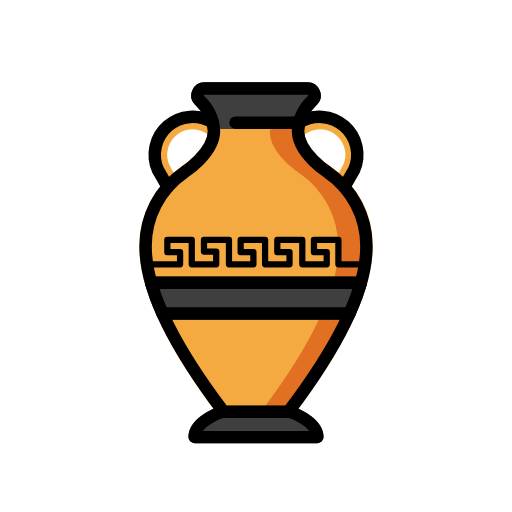
t = 0.00 s
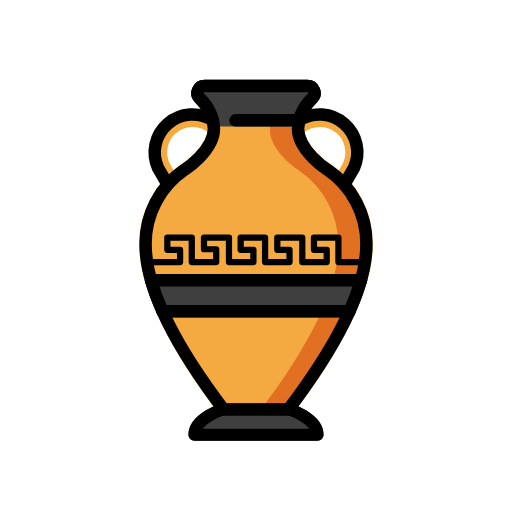
t = 0.48 s
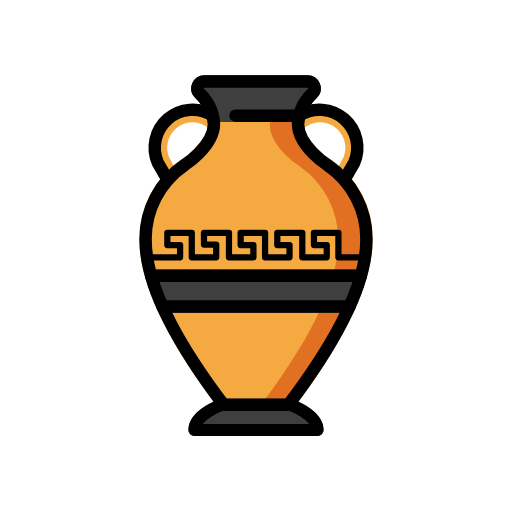
t = 1.43 s
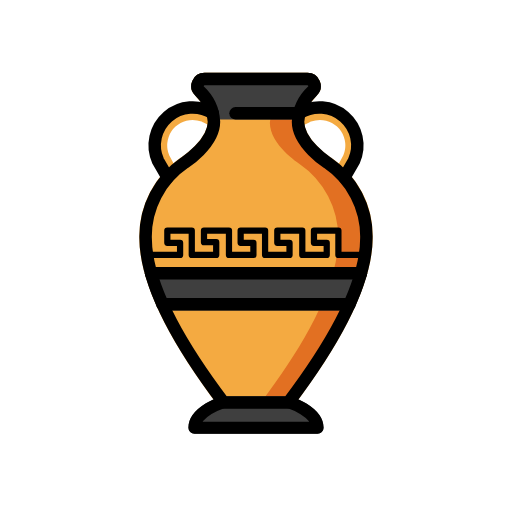
t = 1.90 s
t = 2.38 s: frame unchanged from t = 1.43 s, image omitted
t = 3.33 s: frame unchanged from t = 0.48 s, image omitted

The animated SVG that drew these frames (rendered in a browser with its animation timeline set to each time). Animation: 1 SMIL element (animateTransform=1); one cycle of 3.80 s, repeats indefinitely.

<?xml version='1.0' encoding='utf-8'?>
<svg xmlns="http://www.w3.org/2000/svg" id="emoji" viewBox="-5 -5 82 82" width="200" height="200" role="img">
  <title>OpenMoji: amphora</title><g><g id="color">
    <path fill="#f4aa41" d="M50.7246,24.0823l1.0772-1.8738A6.049,6.049,0,0,0,44.15,14.091a8.011,8.011,0,0,1,1.6285-2.3473,2.0619,2.0619,0,0,0,.4238-2.2745,2.1243,2.1243,0,0,0-1.959-1.3037H27.7571a2.1243,2.1243,0,0,0-1.959,1.3037,2.0619,2.0619,0,0,0,.4238,2.2745,8.0374,8.0374,0,0,1,1.6121,2.3147,6,6,0,0,0-1.9851-.3519,6.0732,6.0732,0,0,0-5.5635,8.502L21.33,24.0261A15.2882,15.2882,0,0,0,17.3176,34.56c0,6.7949,4.2715,15.88,12.6953,27.0019a.9972.9972,0,0,0,.7969.3965H41.19a.9972.9972,0,0,0,.7969-.3965C50.41,50.44,54.6819,41.355,54.6819,34.56A15.3053,15.3053,0,0,0,50.7246,24.0823ZM25.8489,15.7065a3.9645,3.9645,0,0,1,1.417.2637c0,.0073.5861.2946.9658.4829-.3369,2.2935-3.0994,4.5443-4.1787,5.2407a10.8676,10.8676,0,0,0-1.27.9349l-.6861-1.27a4.0738,4.0738,0,0,1,3.752-5.6524Zm20.3894,0A4.0736,4.0736,0,0,1,49.99,21.3589l-.7126,1.3193a10.9887,10.9887,0,0,0-1.3018-.9668c-1.1008-.7062-3.8388-2.93-4.2-5.2185.37-.184,1.046-.5149,1.046-.5227A3.9645,3.9645,0,0,1,46.2383,15.7065Z" />
    <path fill="#e27022" d="M41.19,60.7988c6.2461-8.2467,12.4922-18.3771,12.4922-26.398A14.2921,14.2921,0,0,0,47.436,22.3932s-4.7024-3.0146-4.7024-6.5527a7.3033,7.3033,0,0,1,2.3279-4.9536,1.0927,1.0927,0,0,0-.0488-1.5616H39.7288a1.1162,1.1162,0,0,1,.8183,1.88,7.3029,7.3029,0,0,0-2.3279,4.9536c0,3.5381,4.7024,6.5527,4.7024,6.5527A14.2921,14.2921,0,0,1,49.1675,34.72c0,7.9189-6.0884,17.8906-12.2541,26.0791Z" />
    <path fill="#3f3f3f" d="M45.8518,65.97H26.1477a.97.97,0,0,1-.97-.97c0-3.2041,4.5849-4.8047,5.1084-4.9766a.9682.9682,0,0,1,.3027-.0488H41.41a.9682.9682,0,0,1,.3027.0488c.5235.1719,5.1084,1.7725,5.1084,4.9766A.97.97,0,0,1,45.8518,65.97Z" />
    <path fill="#3f3f3f" d="M46.2024,9.4692a2.1243,2.1243,0,0,0-1.959-1.3037H27.7571a2.1243,2.1243,0,0,0-1.959,1.3037,2.0619,2.0619,0,0,0,.4238,2.2745,7.1713,7.1713,0,0,1,1.88,3.0488c.0085.0315.0308.0541.042.084a.9853.9853,0,0,0,.9541.7724H42.9055c.0137,0,.0249-.0072.0385-.0077a.9876.9876,0,0,0,.3123-.063.97.97,0,0,0,.1351-.0727.9943.9943,0,0,0,.1633-.11.9741.9741,0,0,0,.1142-.1225,1.0211,1.0211,0,0,0,.1746-.3162c.0076-.0232.0228-.0415.0288-.0656a7.08,7.08,0,0,1,1.9063-3.1474A2.0619,2.0619,0,0,0,46.2024,9.4692Z" />
    <path fill="#3f3f3f" d="M53.76,40.5454a.9446.9446,0,0,0,.011-.14.9313.9313,0,0,0,.0271-.1343c0-.0209-.0106-.0383-.012-.0589a.9478.9478,0,0,0-.0407-.203.9737.9737,0,0,0-.0567-.1733.9572.9572,0,0,0-.105-.1557.6712.6712,0,0,0-.2734-.2478.9513.9513,0,0,0-.1834-.095c-.02-.007-.0339-.0224-.0544-.0282a1.1205,1.1205,0,0,1-.2744-.0381H19.2024a.9468.9468,0,0,0-.14.0281.9522.9522,0,0,0-.1357.01c-.0208.0059-.0349.0213-.0549.0285a.9527.9527,0,0,0-.1791.0928.8485.8485,0,0,0-.4364.5716.96.96,0,0,0-.043.2137c-.0012.0193-.0112.0356-.0112.0553a.9543.9543,0,0,0,.0254.1261.9372.9372,0,0,0,.0117.1483,38.3069,38.3069,0,0,0,1.8818,5.0723.9917.9917,0,0,0,.193.2776c.0188.02.0407.0341.0609.0523a.9911.9911,0,0,0,.2229.15.9419.9419,0,0,0,.09.0408.9943.9943,0,0,0,.3469.07h29.16a.9746.9746,0,0,0,.2368.1719,1.0015,1.0015,0,0,0,1.3252-.4951c.0412-.0908.077-.1792.1175-.27L51.89,45.58A38.1565,38.1565,0,0,0,53.76,40.5454Z" />
  </g>
  <g id="line">
    <line x1="21.0351" x2="50.9652" y1="45.2086" y2="45.2086" fill="none" stroke="#000" stroke-linecap="round" stroke-linejoin="round" stroke-width="2" />
    <line x1="19.202" x2="52.798" y1="40.2707" y2="40.2707" fill="none" stroke="#000" stroke-linecap="round" stroke-linejoin="round" stroke-width="2" />
    <path fill="none" stroke="#000" stroke-linecap="round" stroke-linejoin="round" stroke-width="2" d="M41.19,60.9583c6.246-8.2466,12.492-18.3771,12.492-26.398a14.292,14.292,0,0,0-6.246-12.0075S42.7337,19.5382,42.7337,16a7.3026,7.3026,0,0,1,2.3279-4.9535,1.1163,1.1163,0,0,0-.8184-1.8806H27.7568a1.1163,1.1163,0,0,0-.8184,1.8806A7.3026,7.3026,0,0,1,29.2663,16c0,3.5382-4.7023,6.5528-4.7023,6.5528A14.292,14.292,0,0,0,18.318,34.56c0,8.0209,6.246,18.1514,12.492,26.398Z" />
    <path fill="none" stroke="#000" stroke-linecap="round" stroke-linejoin="round" stroke-width="1.9387" d="M30.59,60.945S26.148,62.4053,26.148,65H45.852c0-2.5947-4.4415-4.055-4.4415-4.055" />
    <path fill="none" stroke="#000" stroke-linecap="round" stroke-linejoin="round" stroke-width="2" d="M29.0976,14.6487a6.0723,6.0723,0,0,0-8.7885,7.6137l1.55,2.6817" />
    <path fill="none" stroke="#000" stroke-linecap="round" stroke-linejoin="round" stroke-width="2" d="M42.9054,14.6487a6.0722,6.0722,0,0,1,8.7885,7.6137l-1.55,2.6817" />
    <polyline fill="none" stroke="#000" stroke-linecap="round" stroke-linejoin="round" points="18.547 37.338 23.843 37.338 23.843 35.381 21.799 35.381 21.799 33.424 25.713 33.424 25.713 37.338 29.627 37.338 29.627 35.294 27.67 35.294 27.67 33.424 31.671 33.424 31.671 37.338 35.585 37.338 35.585 35.381 33.541 35.381 33.541 33.424 37.455 33.424 37.455 37.338 41.369 37.338 41.369 35.381 39.412 35.381 39.412 33.424 43.413 33.424 43.413 37.338 47.327 37.338 47.327 35.381 45.283 35.381 45.283 33.424 49.197 33.424 49.197 37.338 53.453 37.338" />
    <line x1="32.7231" x2="42.9054" y1="14.6487" y2="14.6487" fill="none" stroke="#000" stroke-linecap="round" stroke-linejoin="round" stroke-width="2" />
  </g>
<animateTransform attributeName="transform" type="translate" values="0 0;0 -1.5;0 0" dur="3.8s" repeatCount="indefinite" /></g></svg>
